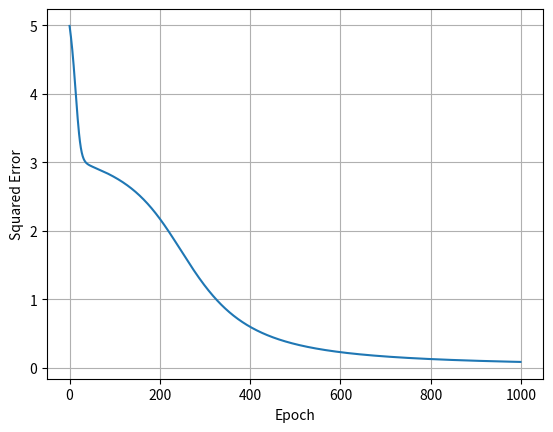

The matplotlib source for this figure:
from math import exp
from random import seed
from random import random
import matplotlib.pyplot as plt

#variables
self_logged_error = [] #stored as an empty array to begin with

# Initialize a network
def init_Network(n_inputs, n_hidden, n_outputs):
        network = list() #entire network is defined as a list
        hidden_layer = [{'weights':[0.74, 0.8, 0.35, 0.9]},
                        {'weights':[0.13, 0.4, 0.97, 0.45]},
                        {'weights':[0.68, 0.1, 0.96, 0.36]}] #weights for hidden layer + bias as last element in each array
        network.append(hidden_layer) #above weights appended to hidden layer
        output_layer = [{'weights':[0.35, 0.5, 0.9, 0.98]},
                        {'weights':[0.8, 0.13, 0.8, 0.92]}] #weights for output layer + bias as last element in each array
        network.append(output_layer) #above weights appended to output layer
        return network
 
# Calculate neuron activation for an input
def activate_Neuron(weights, inputs):
	activation = weights[-1]
	for i in range(len(weights)-1):
		activation += weights[i] * inputs[i]
	return activation
 
# Transfer neuron activation
def sigmoid(activation):
	return 1.0 / (1.0 + exp(-activation))
 
# Forward propagate through the network until an output is reached
def forward_Propagation(network, row):
	inputs = row
	for layer in network:
		new_inputs = []
		for neuron in layer:
			activation = activate_Neuron(neuron['weights'], inputs)
			neuron['output'] = sigmoid(activation)
			new_inputs.append(neuron['output'])
		inputs = new_inputs
	return inputs
 
# Calculate the derivative of a neuron output
def transfer_Neuron_Derivative(output):
	return output * (1.0 - output)
 
# Backpropagates errors through the network
def back_Propagate_Error(network, expected):
	for i in reversed(range(len(network))):
		layer = network[i]
		errors = list() #errors defined as a list
		if i != len(network)-1:
			for j in range(len(layer)):
				error = 0.0
				for neuron in network[i + 1]:
					error += (neuron['weights'][j] * neuron['delta'])
				errors.append(error)
		else:
			for j in range(len(layer)):
				neuron = layer[j]
				errors.append(neuron['output'] - expected[j])
		for j in range(len(layer)):
			neuron = layer[j]
			neuron['delta'] = errors[j] * transfer_Neuron_Derivative(neuron['output'])
 
# Update network weights with error
def updating_Weights(network, row, learning_Rate):
	for i in range(len(network)):
		inputs = row[:-1]
		if i != 0:
			inputs = [neuron['output'] for neuron in network[i - 1]]
		for neuron in network[i]:
			for j in range(len(inputs)):
				neuron['weights'][j] -= learning_Rate * neuron['delta'] * inputs[j]
			neuron['weights'][-1] -= learning_Rate * neuron['delta']
 
# Train a network for a fixed number of epochs
def network_Training(network, train, learning_Rate, n_Epoch, n_Outputs):
	for epoch in range(n_Epoch):
		sum_error = 0
		for row in train:
			outputs = forward_Propagation(network, row)
			expected = [0 for i in range(n_Outputs)]
			expected[row[-1]] = 1
			sum_error += sum([(expected[i]-outputs[i])**2 for i in range(len(expected))])
			back_Propagate_Error(network, expected)
			updating_Weights(network, row, learning_Rate)
		self_logged_error.append([epoch, sum_error])
		print('>epoch=%d, learning_rate=%.3f, error_value=%.3f' % (epoch, learning_Rate, sum_error))

def predict_Output(network, row): #predicts network output
	outputs = forward_Propagation(network, row)
	return outputs.index(max(outputs))

#backpropagation algorithm
def back_propagation(train, test, learning_Rate, n_Epoch, n_Hidden):
	n_inputs = len(train[0]) - 1
	n_outputs = len(set([row[-1] for row in train]))
	network = init_Network(n_inputs, n_hidden, n_outputs)
	train_network(network, train, learning_Rate, n_Epoch, n_Hidden)
	predictions = list() #defined as a list
	for row in test:
		prediction = predict_Output(network, row)
		predictions.append(prediction) #output predictions appended into a array
	return(predictions)

def plot_Learning_Curve_Graph(self_logged_error):
        x_data = [] #empty array
        y_data = [] #empty array
        x_data.extend([self_logged_error[i][0] for i in range(0,len(self_logged_error))])
        y_data.extend([self_logged_error[i][1] for i in range(0,len(self_logged_error))])
        fig, ax = plt.subplots()
        ax.set(xlabel='Epoch', ylabel='Squared Error')
        ax.plot(x_data, y_data, 'tab:blue')
        plt.grid(True)
        plt.show()
        
#dataset of values we were given
dataset = [[0.50, 1.00, 0.75, 1], #first 3 values + expected output
           [1.00, 0.50, 0.75, 1],
           [1.00, 1.00, 1.00, 1],
           [-0.01, 0.50, 0.25, 0],
           [0.50, -0.25, 0.13, 0],
           [0.01, 0.02, 0.05, 0]]

network_Inputs = len(dataset[0]) - 1
network_Outputs = len(set([row[-1] for row in dataset]))
network = init_Network(network_Inputs, 2, network_Outputs) #network takes in network inputs, neurons in hidden layer and network outputs
network_Training(network, dataset, 0.1, 1000, network_Outputs) #takes in entire network, the dataset, learning rate (0.1), epochs, and the outputs of the network

for layer in network:
	print(layer) #prints out updated weights

for row in dataset: #prints out output predictions
        prediction = predict_Output(network, row)
        print('Expected=%d, Got=%d' % (row[-1], prediction))

plot_Learning_Curve_Graph(self_logged_error) #learning curve graph is called
